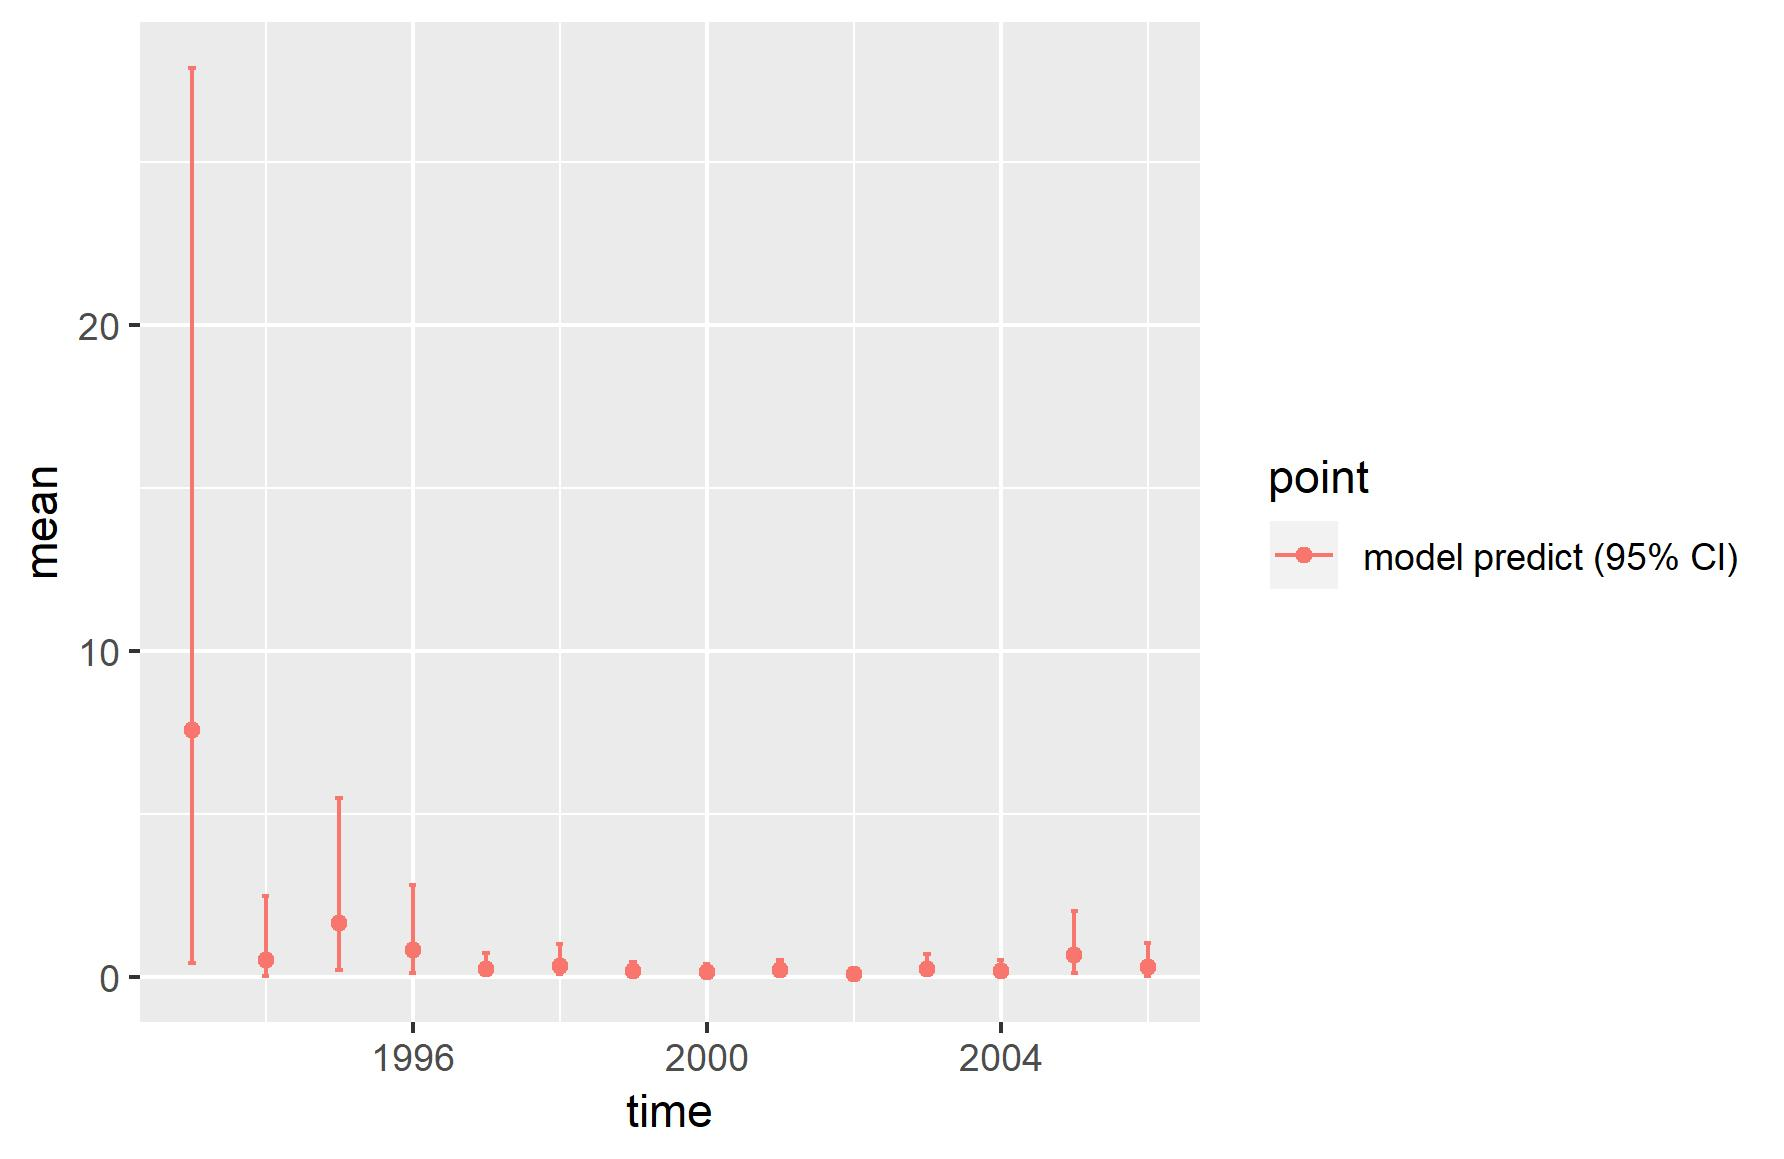

The data file committed next to this chart (first rows):
, point, mean, low, high, time
1, model predict (95% CI), 7.556, 0.4146, 27.89, 1993
2, model predict (95% CI), 0.5258, 0.02592, 2.481, 1994
3, model predict (95% CI), 1.636, 0.2096, 5.493, 1995
4, model predict (95% CI), 0.8277, 0.1019, 2.816, 1996
5, model predict (95% CI), 0.2331, 0.04087, 0.7152, 1997
6, model predict (95% CI), 0.3365, 0.06784, 1.012, 1998
7, model predict (95% CI), 0.1746, 0.03671, 0.4426, 1999
8, model predict (95% CI), 0.1463, 0.03193, 0.3922, 2000
9, model predict (95% CI), 0.2047, 0.05115, 0.5122, 2001
10, model predict (95% CI), 0.08379, 0.01248, 0.2671, 2002
11, model predict (95% CI), 0.2482, 0.05524, 0.7098, 2003
12, model predict (95% CI), 0.1831, 0.03816, 0.5211, 2004
13, model predict (95% CI), 0.6573, 0.1227, 2.011, 2005
14, model predict (95% CI), 0.2865, 0.02791, 1.023, 2006
